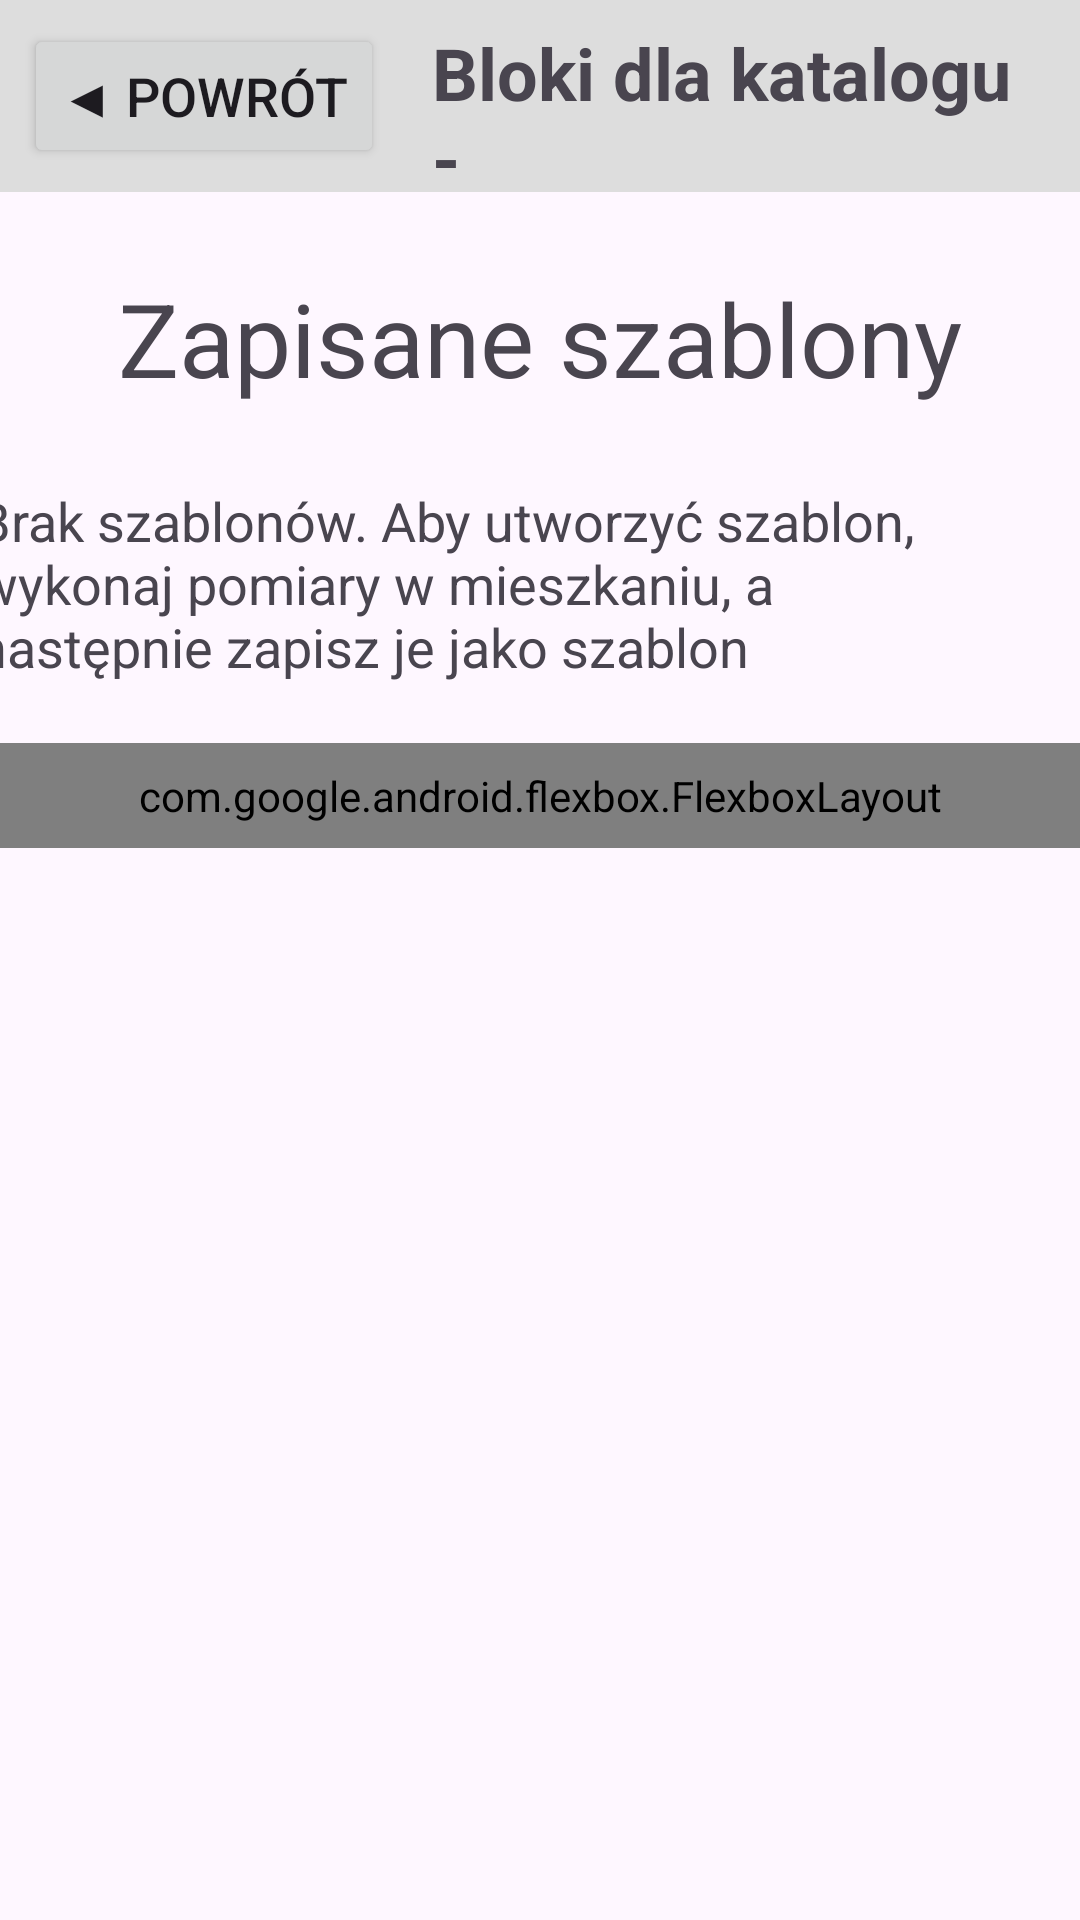

Here is an Android app screen rendered from its layout file. Give the layout XML and the strings, colors and styles it references.
<!-- AndroidManifest.xml: application theme Theme.RemaPomiary -->
<!-- res/layout/activity_templates.xml -->
<?xml version="1.0" encoding="utf-8"?>
<ScrollView xmlns:android="http://schemas.android.com/apk/res/android"
    xmlns:app="http://schemas.android.com/apk/res-auto"
    xmlns:tools="http://schemas.android.com/tools"
    android:layout_width="match_parent"
    android:layout_height="match_parent">

    <LinearLayout
        android:id="@+id/main"
        android:layout_width="match_parent"
        android:layout_height="wrap_content"
        android:orientation="vertical"
        tools:context=".ui.activities.BlocksActivity">

        <LinearLayout
            android:layout_width="match_parent"
            android:layout_height="wrap_content"
            android:layout_marginBottom="20dp"
            android:background="#DDDDDD"
            android:gravity="center_horizontal"
            android:orientation="horizontal"
            android:padding="8dp">

            <Button
                android:id="@+id/backButton"
                android:layout_width="wrap_content"
                android:layout_height="wrap_content"
                android:layout_marginEnd="16dp"
                android:gravity="center_vertical"
                android:text="◀ Powrót"
                android:textSize="18sp" />

            <TextView
                android:id="@+id/templatesTitle"
                android:layout_width="wrap_content"
                android:layout_height="match_parent"
                android:gravity="center_vertical"
                android:text="Bloki dla katalogu - "

                android:textSize="24sp"
                android:textStyle="bold" />
        </LinearLayout>

        <LinearLayout
            android:layout_width="match_parent"
            android:layout_height="wrap_content"
            android:layout_gravity="center_horizontal"
            android:gravity="center_horizontal"
            android:orientation="vertical">

            <TextView
                android:id="@+id/createdTemplates"
                android:layout_width="wrap_content"
                android:layout_height="wrap_content"
                android:layout_gravity="center_horizontal"
                android:layout_marginBottom="20dp"
                android:gravity="center"
                android:padding="6sp"
                android:text="Zapisane szablony"
                android:textSize="34sp" />


            <TextView
                android:id="@+id/noTemplates"
                android:layout_width="wrap_content"
                android:layout_height="wrap_content"
                android:layout_marginEnd="15dp"
                android:layout_marginBottom="20dp"
                android:text="Brak szablonów. Aby utworzyć szablon, wykonaj pomiary w mieszkaniu, a następnie zapisz je jako szablon"
                android:textSize="18sp" />


        </LinearLayout>


        <com.google.android.flexbox.FlexboxLayout
            android:id="@+id/templatesContainer"
            android:layout_width="match_parent"
            android:layout_height="wrap_content"
            android:padding="8dp"
            app:alignItems="center"
            app:flexDirection="row"
            app:flexWrap="wrap"
            app:justifyContent="space_evenly">


        </com.google.android.flexbox.FlexboxLayout>


    </LinearLayout>
</ScrollView>
<!-- resources referenced by this layout -->
<resources>
  <style name="Theme.RemaPomiary" parent="Base.Theme.RemaPomiary" />
  <style name="Base.Theme.RemaPomiary" parent="Theme.Material3.DayNight.NoActionBar">
          
          
      </style>
</resources>
